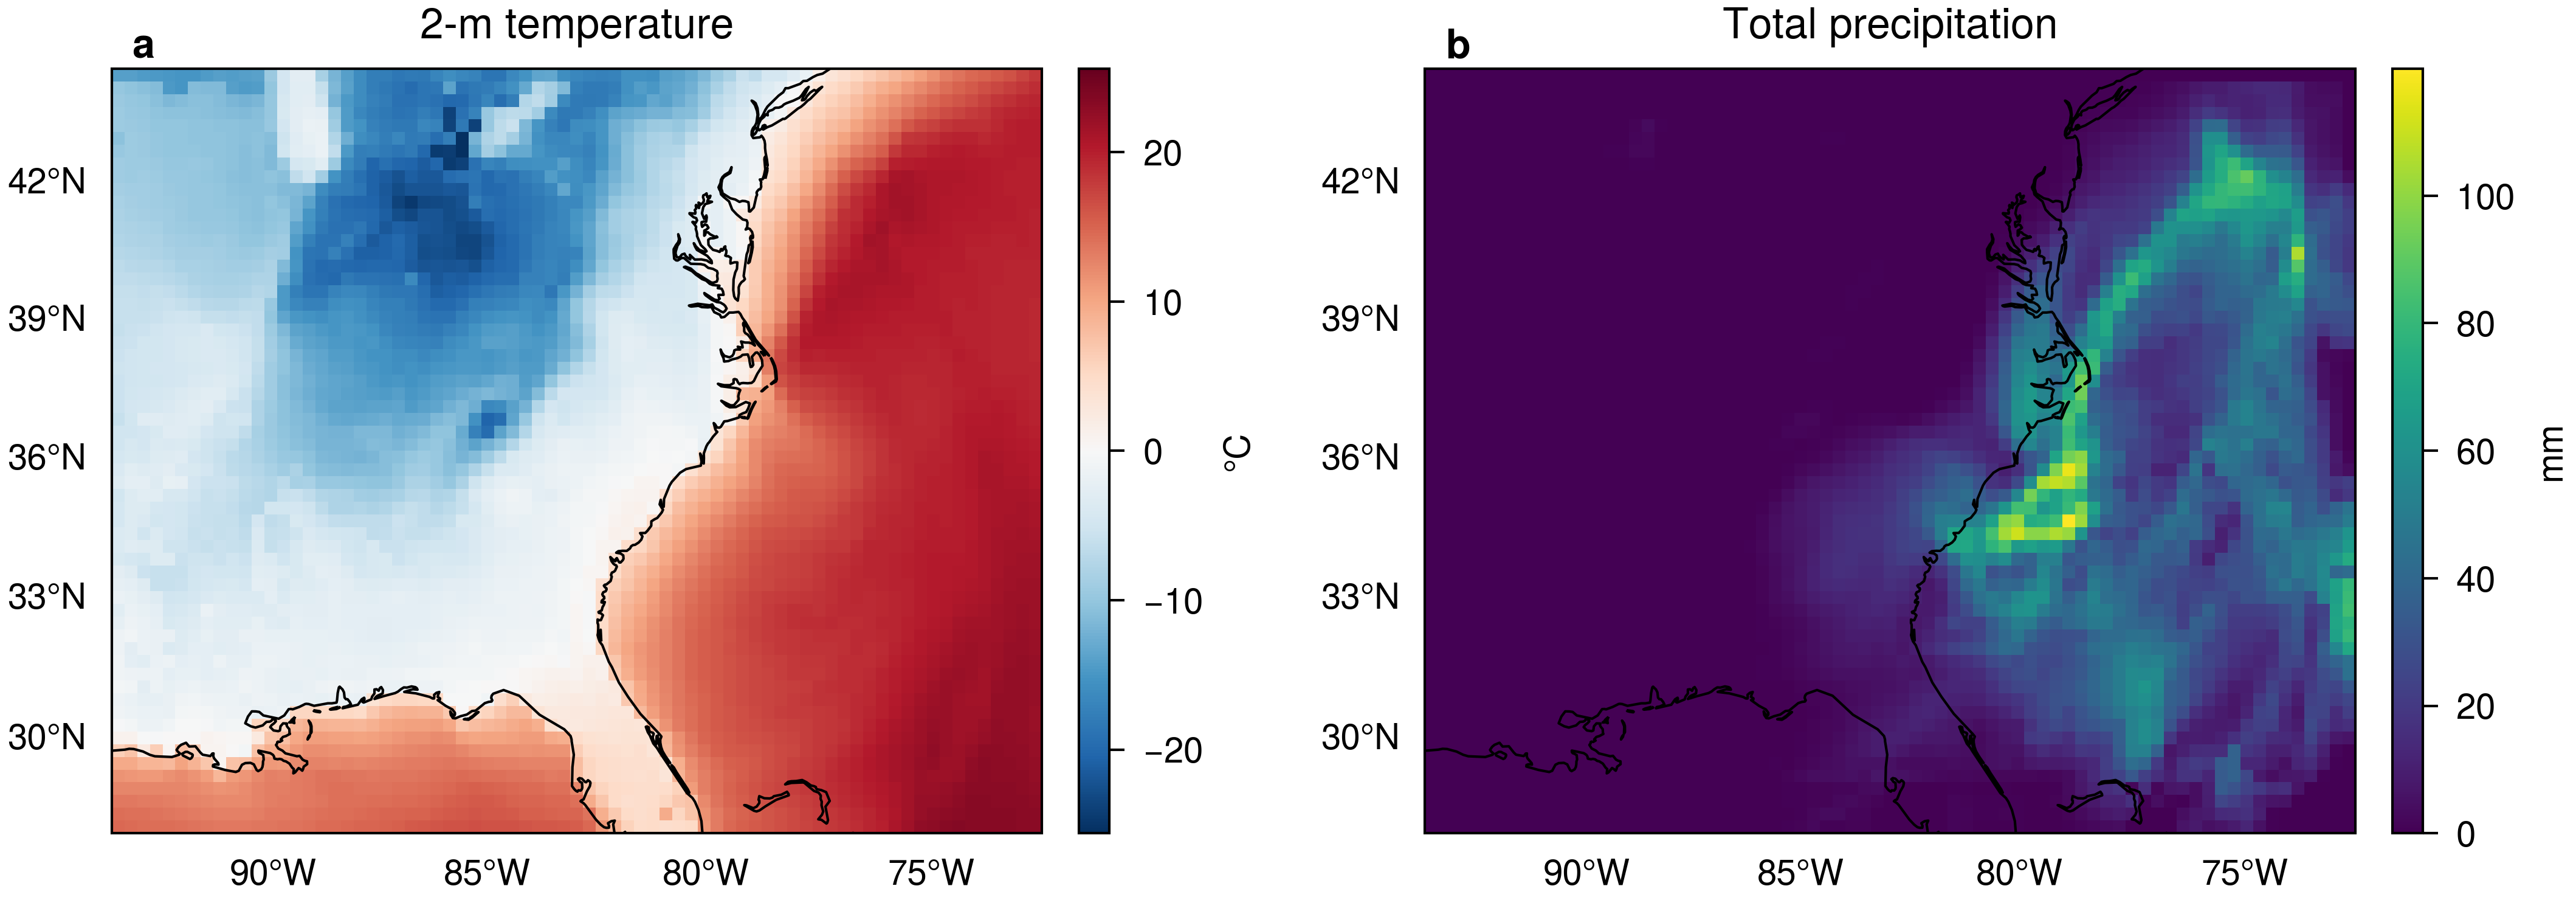

This figure's Python source:
"""WRF output field on its native projection — the cached-CRS workflow.

The everyday WRF figure: plot a model field (here 2-m temperature and total
precipitation) **on the model's own grid and projection**, drawn with
EasyPlotLib's journal style.

The trick is how the projection is obtained. A ``wrfout`` file is large and its
Lambert/Mercator/Polar metadata is buried in global attributes; you do not want
to re-open and re-parse it every time you draw. Instead:

1. **Extract once, cache.** ``salem.open_wrf_dataset(wrfout)`` returns an xarray
   Dataset in which ``salem`` has already decoded the WRF projection. Slicing
   ``[["south_north", "west_east"]]`` keeps only the two grid-coordinate
   variables — but those carry the *full* CRS (``MAP_PROJ``, ``TRUELAT1/2``,
   ``STAND_LON`` …). Pickling that tiny object gives a reusable CRS cache.

2. **Reuse.** ``pickle.load`` the cache and call ``xy_coord.salem.cartopy()`` to
   get a ready-to-use Cartopy projection — no need to touch the 60 MB wrfout.

3. **Plot.** Pass that one projection to every subplot
   (``subplot_kw={"projection": wrf_proj}``). Because the field arrays live on
   the ``south_north`` / ``west_east`` index grid, the correct ``transform`` for
   ``.plot()`` is ``wrf_proj`` itself — the cached CRS is the single source of
   truth for both the axes and the data.

The bundled sample is a 60×73 Lambert-conformal CONUS domain
(``examples/maps/data/wrfout_d01_2000-01-24_12:00:00``).

Dependencies beyond EasyPlotLib: ``salem``, ``cartopy``.

Run::

    python examples/maps/wrf_field.py   # writes wrf_field.{pdf,png}
                                        # + data/xy_coord.pkl on first run
"""

import os
import pickle

import matplotlib.pyplot as plt

import EasyPlotLib as epl

HERE = os.path.dirname(__file__)
WRFOUT = os.path.join(HERE, "data", "wrfout_d01_2000-01-24_12:00:00")
CACHE = os.path.join(HERE, "data", "xy_coord.pkl")


def load_xy_coord(wrfout=WRFOUT, cache=CACHE):
    """Return the cached WRF grid-coordinate Dataset (carries the full CRS).

    First call reads the wrfout once, keeps only ``south_north`` / ``west_east``
    and pickles them; later calls just unpickle that small object.
    """
    if os.path.exists(cache):
        with open(cache, "rb") as f:
            print(f"loaded CRS cache {cache}")
            return pickle.load(f)

    import salem

    xy_coord = salem.open_wrf_dataset(wrfout)[["south_north", "west_east"]]
    with open(cache, "wb") as f:
        pickle.dump(xy_coord, f)
    print(f"extracted CRS from {os.path.basename(wrfout)} -> {cache}")
    return xy_coord


def main():
    import salem

    # 1) + 2) cached CRS -> Cartopy projection (the whole point of this example).
    xy_coord = load_xy_coord()
    wrf_proj = xy_coord.salem.cartopy()

    # Two fields at the last timestep, on the native WRF grid.
    ds = salem.open_wrf_dataset(WRFOUT)
    t2c = ds["T2"].isel(time=-1) - 273.15  # 2-m temperature, °C
    precip = (ds["RAINNC"] + ds["RAINC"]).isel(time=-1)  # accumulated precip, mm

    panels = [
        dict(
            field=t2c,
            title="2-m temperature",
            cmap=epl.COLORMAPS["diverging"],
            label="°C",
            plot_kw=dict(center=0),
        ),
        dict(
            field=precip,
            title="Total precipitation",
            cmap=epl.COLORMAPS["sequential"],
            label="mm",
            plot_kw=dict(vmin=0),
        ),
    ]

    # One double-column Nature figure; two side-by-side maps.
    epl.journal_style("nat2", base_style="nature")
    fig, axs = plt.subplots(
        1,
        2,
        subplot_kw={"projection": wrf_proj},
        figsize=plt.rcParams["figure.figsize"],
        layout="constrained",
    )

    cbars = []
    for n, (ax, p) in enumerate(zip(axs, panels)):
        # 3) data is on the native grid -> transform IS the axes projection.
        im = p["field"].plot(
            ax=ax,
            transform=wrf_proj,
            cmap=p["cmap"],
            add_colorbar=False,
            **p["plot_kw"],
        )
        ax.set_title(p["title"])
        ax.coastlines(linewidth=0.5)

        gl = ax.gridlines(
            draw_labels=True, color="none", x_inline=False, y_inline=False
        )
        gl.top_labels = gl.right_labels = False
        gl.rotate_labels = False

        cb = fig.colorbar(
            im, ax=ax, orientation="vertical", aspect=25, pad=0.04, label=p["label"]
        )
        cbars.append((ax, cb))
        ax.annotate(**epl.subplot_labels(n, "a"))

    # Match each colourbar to its MAP height, not the grid cell. A geographic
    # axis uses set_aspect("equal"), so the drawn Lambert map is shorter than the
    # cell matplotlib allotted it; fig.colorbar otherwise sizes the bar to the
    # cell and it stands taller than the map. Freeze the layout, then clamp every
    # bar's y0/height to its map's drawn get_position(). See china_provinces.py.
    fig.canvas.draw()
    fig.set_layout_engine("none")
    for ax, cb in cbars:
        pm, pc = ax.get_position(), cb.ax.get_position()
        cb.ax.set_position([pc.x0, pm.y0, pc.width, pm.height])

    out = os.path.join(HERE, "wrf_field")
    paths = epl.save_pub(fig, out, formats=("pdf", "png"))
    plt.close(fig)
    print("wrote", *paths)


if __name__ == "__main__":
    main()
